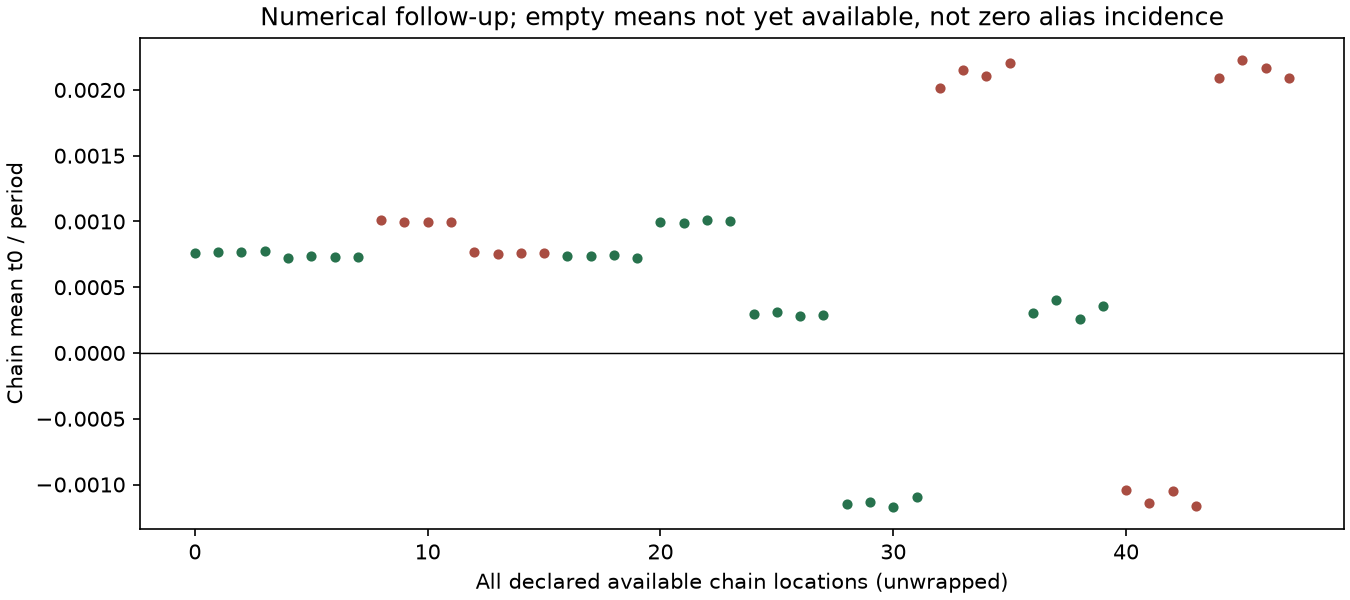

Values plotted in this chart, from the file beside it:
job_id, chain, t0_mean_days, period_days, absolute_mean_over_period, alias_review_flag, sampler_pass
PUB-02__t0_deep_short__direct__rep_0000, 0, 0.0007603, 1.0, 0.0007603, False, True
PUB-02__t0_deep_short__direct__rep_0000, 1, 0.0007646, 1.0, 0.0007646, False, True
PUB-02__t0_deep_short__direct__rep_0000, 2, 0.0007687, 1.0, 0.0007687, False, True
PUB-02__t0_deep_short__direct__rep_0000, 3, 0.0007784, 1.0, 0.0007784, False, True
PUB-02__t0_deep_short__direct__rep_0001, 0, 0.00072, 1.0, 0.00072, False, True
PUB-02__t0_deep_short__direct__rep_0001, 1, 0.0007388, 1.0, 0.0007388, False, True
PUB-02__t0_deep_short__direct__rep_0001, 2, 0.0007318, 1.0, 0.0007318, False, True
PUB-02__t0_deep_short__direct__rep_0001, 3, 0.000731, 1.0, 0.000731, False, True
PUB-02__t0_deep_short__direct__rep_0002, 0, 0.001007, 1.0, 0.001007, False, False
PUB-02__t0_deep_short__direct__rep_0002, 1, 0.0009968, 1.0, 0.0009968, False, False
PUB-02__t0_deep_short__direct__rep_0002, 2, 0.0009955, 1.0, 0.0009955, False, False
PUB-02__t0_deep_short__direct__rep_0002, 3, 0.0009952, 1.0, 0.0009952, False, False
PUB-02__t0_deep_short__standardized__rep…, 0, 0.0007691, 1.0, 0.0007691, False, False
PUB-02__t0_deep_short__standardized__rep…, 1, 0.0007549, 1.0, 0.0007549, False, False
PUB-02__t0_deep_short__standardized__rep…, 2, 0.0007632, 1.0, 0.0007632, False, False
PUB-02__t0_deep_short__standardized__rep…, 3, 0.0007606, 1.0, 0.0007606, False, False
PUB-02__t0_deep_short__standardized__rep…, 0, 0.0007377, 1.0, 0.0007377, False, True
PUB-02__t0_deep_short__standardized__rep…, 1, 0.0007394, 1.0, 0.0007394, False, True
PUB-02__t0_deep_short__standardized__rep…, 2, 0.0007446, 1.0, 0.0007446, False, True
PUB-02__t0_deep_short__standardized__rep…, 3, 0.0007197, 1.0, 0.0007197, False, True
PUB-02__t0_deep_short__standardized__rep…, 0, 0.0009956, 1.0, 0.0009956, False, True
PUB-02__t0_deep_short__standardized__rep…, 1, 0.0009892, 1.0, 0.0009892, False, True
PUB-02__t0_deep_short__standardized__rep…, 2, 0.00101, 1.0, 0.00101, False, True
PUB-02__t0_deep_short__standardized__rep…, 3, 0.001003, 1.0, 0.001003, False, True
PUB-02__t0_intermediate_long__direct__re…, 0, 0.0002935, 1.0, 0.0002935, False, True
PUB-02__t0_intermediate_long__direct__re…, 1, 0.0003112, 1.0, 0.0003112, False, True
PUB-02__t0_intermediate_long__direct__re…, 2, 0.0002846, 1.0, 0.0002846, False, True
PUB-02__t0_intermediate_long__direct__re…, 3, 0.0002852, 1.0, 0.0002852, False, True
PUB-02__t0_intermediate_long__direct__re…, 0, -0.00115, 1.0, 0.00115, False, True
PUB-02__t0_intermediate_long__direct__re…, 1, -0.00113, 1.0, 0.00113, False, True
PUB-02__t0_intermediate_long__direct__re…, 2, -0.001169, 1.0, 0.001169, False, True
PUB-02__t0_intermediate_long__direct__re…, 3, -0.001096, 1.0, 0.001096, False, True
PUB-02__t0_intermediate_long__direct__re…, 0, 0.002017, 1.0, 0.002017, False, False
PUB-02__t0_intermediate_long__direct__re…, 1, 0.002149, 1.0, 0.002149, False, False
PUB-02__t0_intermediate_long__direct__re…, 2, 0.002109, 1.0, 0.002109, False, False
PUB-02__t0_intermediate_long__direct__re…, 3, 0.002202, 1.0, 0.002202, False, False
PUB-02__t0_intermediate_long__standardiz…, 0, 0.0003012, 1.0, 0.0003012, False, True
PUB-02__t0_intermediate_long__standardiz…, 1, 0.0004052, 1.0, 0.0004052, False, True
PUB-02__t0_intermediate_long__standardiz…, 2, 0.0002607, 1.0, 0.0002607, False, True
PUB-02__t0_intermediate_long__standardiz…, 3, 0.0003546, 1.0, 0.0003546, False, True
PUB-02__t0_intermediate_long__standardiz…, 0, -0.001043, 1.0, 0.001043, False, False
PUB-02__t0_intermediate_long__standardiz…, 1, -0.001139, 1.0, 0.001139, False, False
PUB-02__t0_intermediate_long__standardiz…, 2, -0.001053, 1.0, 0.001053, False, False
PUB-02__t0_intermediate_long__standardiz…, 3, -0.001166, 1.0, 0.001166, False, False
PUB-02__t0_intermediate_long__standardiz…, 0, 0.002088, 1.0, 0.002088, False, False
PUB-02__t0_intermediate_long__standardiz…, 1, 0.002227, 1.0, 0.002227, False, False
PUB-02__t0_intermediate_long__standardiz…, 2, 0.002168, 1.0, 0.002168, False, False
PUB-02__t0_intermediate_long__standardiz…, 3, 0.00209, 1.0, 0.00209, False, False
